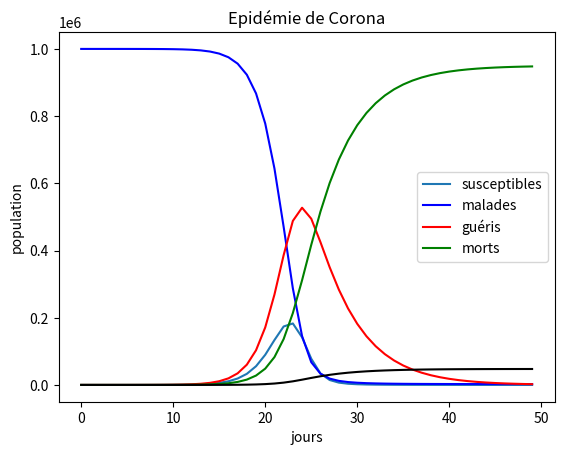

This chart was generated by the following Python code:
import matplotlib.pyplot as plt

# 1. Caractéristiques de la population ------------------------------------

# Nombre total d'individus: 1 000 000
susceptibles = 999999
malades = 1
gueris = 0
morts = 0

contacts_par_jour = 10

print("A la fin du jour 0 de l'épidémie:")
print(f"\tSusceptibles: {susceptibles}")
print(f"\tMalades: {malades}")
print(f"\tGuéris: {gueris}")
print(f"\tMorts: {morts}")

# 2. Caractéristiques de la maladie ---------------------------------------

nom_maladie = 'Corona'

p_infection = 0.1
p_guerison = 0.2
p_deces = 0.01

# 3. Simulation -----------------------------------------------------------

courbe_infection = []
courbe_susceptibles = []
courbe_malades = []
courbe_gueris = []
courbe_morts = []
for jour in range(1, 51):
    nb_contacts_du_jour = malades*contacts_par_jour
    nb_contacts_susceptibles_du_jour = nb_contacts_du_jour*susceptibles/(susceptibles+malades+gueris)
    nb_infections = nb_contacts_susceptibles_du_jour*p_infection
    nb_guerisons = malades*p_guerison
    nb_deces = malades*p_deces
    
    # On ne peut pas avoir plus d'infections que de susceptibles à infecter, cette ligne permet de s'en assurer
    nb_infections = min(nb_infections, susceptibles)

    print(f"Au cours du jour {jour}:")
    print(f"\t{nb_infections} nouvelles infections")
    print(f"\t{nb_guerisons} nouvelles guérisons")
    print(f"\t{nb_deces} nouveaux décès")

    susceptibles = susceptibles - nb_infections
    malades = malades + nb_infections - nb_guerisons - nb_deces
    gueris = gueris + nb_guerisons
    morts = morts + nb_deces

    print(f"A la fin du jour {jour} de l'épidémie de {nom_maladie}:")
    print(f"\tSusceptibles: {susceptibles}")
    print(f"\tMalades: {malades}")
    print(f"\tGuéris: {gueris}")
    print(f"\tMorts: {morts}")

    courbe_infection.append(nb_infections)
    
    courbe_susceptibles.append(susceptibles)
    courbe_malades.append(malades)
    courbe_gueris.append(gueris)
    courbe_morts.append(morts)
    
plt.title(f'Epidémie de {nom_maladie}')
plt.plot(courbe_infection,'-')
plt.xlabel('jours')
plt.ylabel("nombre d'infections")
plt.show()

plt.title(f'Epidémie de {nom_maladie}')
plt.plot(courbe_susceptibles,'-', c='blue')
plt.plot(courbe_malades,'-', c='red')
plt.plot(courbe_gueris,'-', c='green')
plt.plot(courbe_morts,'-', c='black')
plt.xlabel('jours')
plt.ylabel("population")
plt.legend(['susceptibles', 'malades', 'guéris', 'morts'])
plt.show()